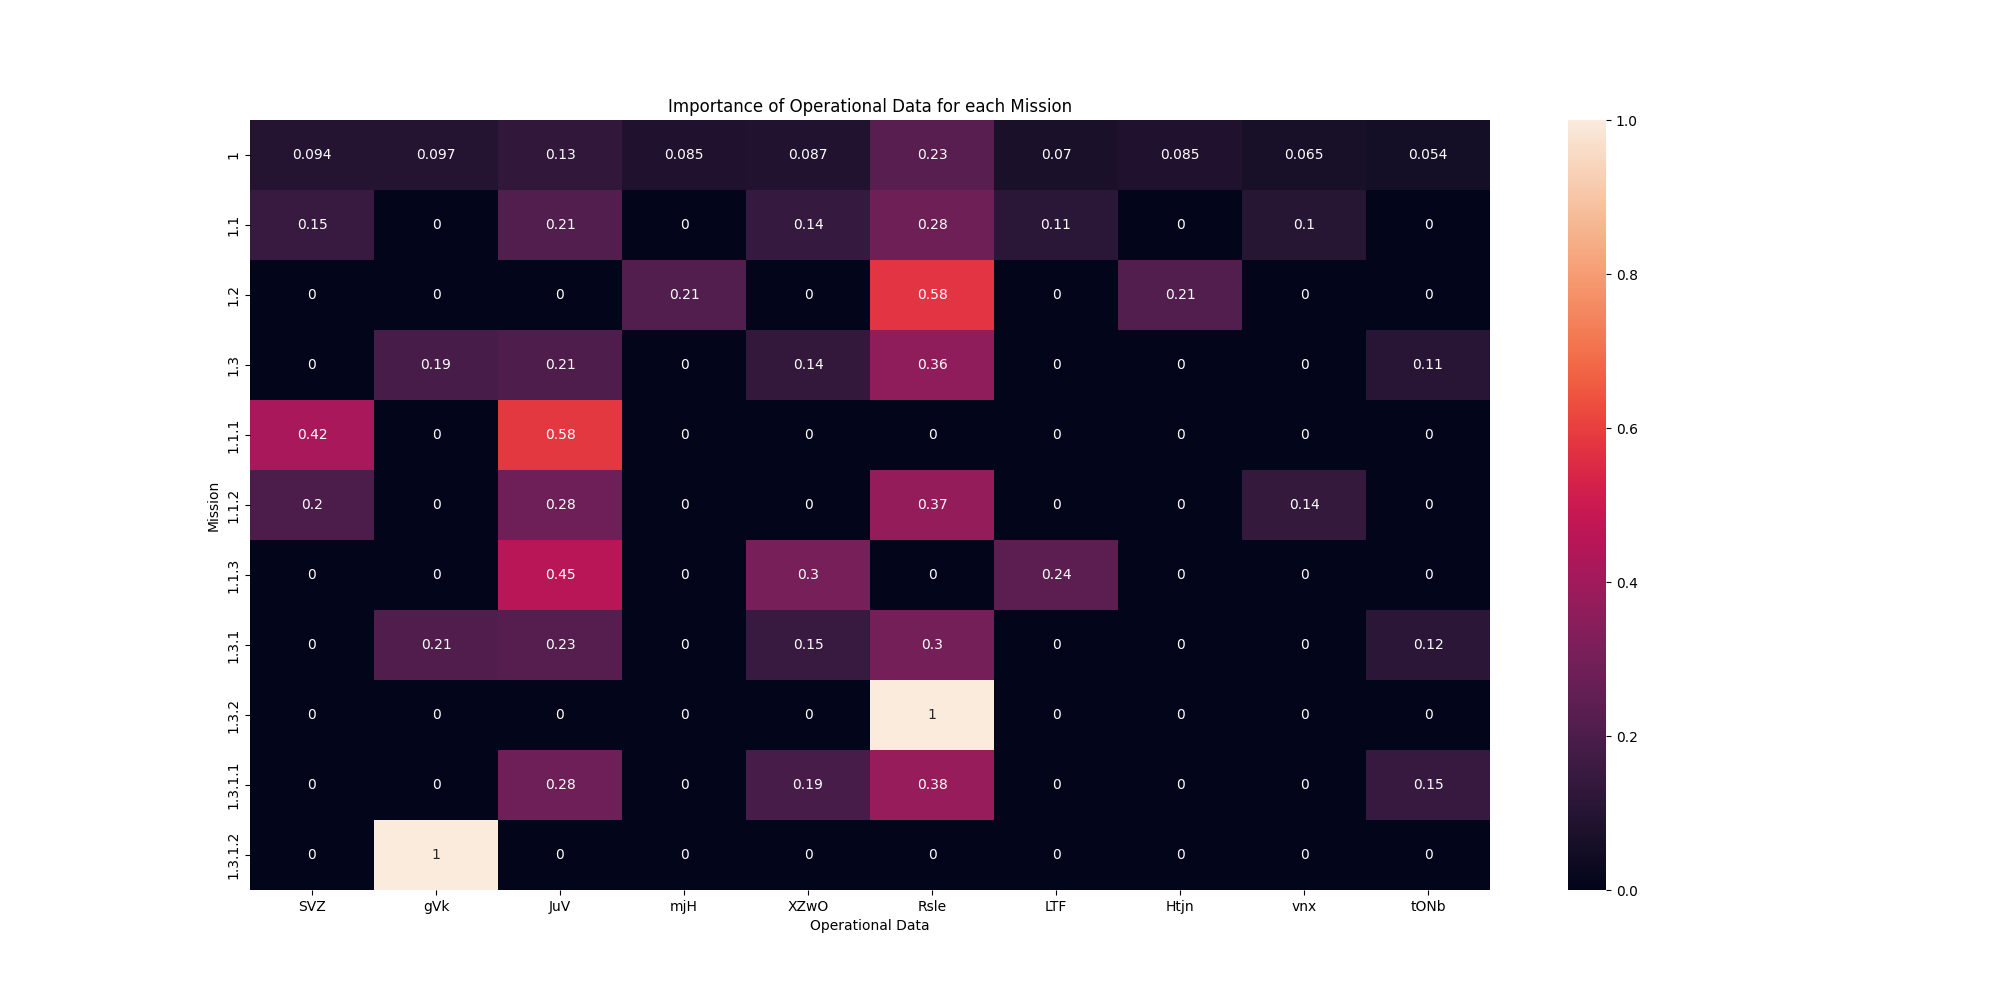

The file beside this chart, header and first rows:
, SVZ, gVk, JuV, mjH, XZwO, Rsle, LTF, Htjn, vnx, tONb
1, 0.0939, 0.09678, 0.131, 0.08524, 0.08733, 0.2317, 0.06964, 0.08524, 0.06479, 0.05434
1.1, 0.1513, 0.0, 0.2111, 0.0, 0.1407, 0.2801, 0.1122, 0.0, 0.1044, 0.0
1.2, 0.0, 0.0, 0.0, 0.2119, 0.0, 0.5761, 0.0, 0.2119, 0.0, 0.0
1.3, 0.0, 0.1893, 0.205, 0.0, 0.1367, 0.3627, 0.0, 0.0, 0.0, 0.1063
1.1.1, 0.4175, 0.0, 0.5825, 0.0, 0.0, 0.0, 0.0, 0.0, 0.0, 0.0
1.1.2, 0.2026, 0.0, 0.2826, 0.0, 0.0, 0.375, 0.0, 0.0, 0.1398, 0.0
1.1.3, 0.0, 0.0, 0.4549, 0.0, 0.3033, 0.0, 0.2418, 0.0, 0.0, 0.0
1.3.1, 0.0, 0.2082, 0.2255, 0.0, 0.1503, 0.2991, 0.0, 0.0, 0.0, 0.1169
1.3.2, 0.0, 0.0, 0.0, 0.0, 0.0, 1.0, 0.0, 0.0, 0.0, 0.0
1.3.1.1, 0.0, 0.0, 0.2847, 0.0, 0.1898, 0.3778, 0.0, 0.0, 0.0, 0.1476
1.3.1.2, 0.0, 1.0, 0.0, 0.0, 0.0, 0.0, 0.0, 0.0, 0.0, 0.0
